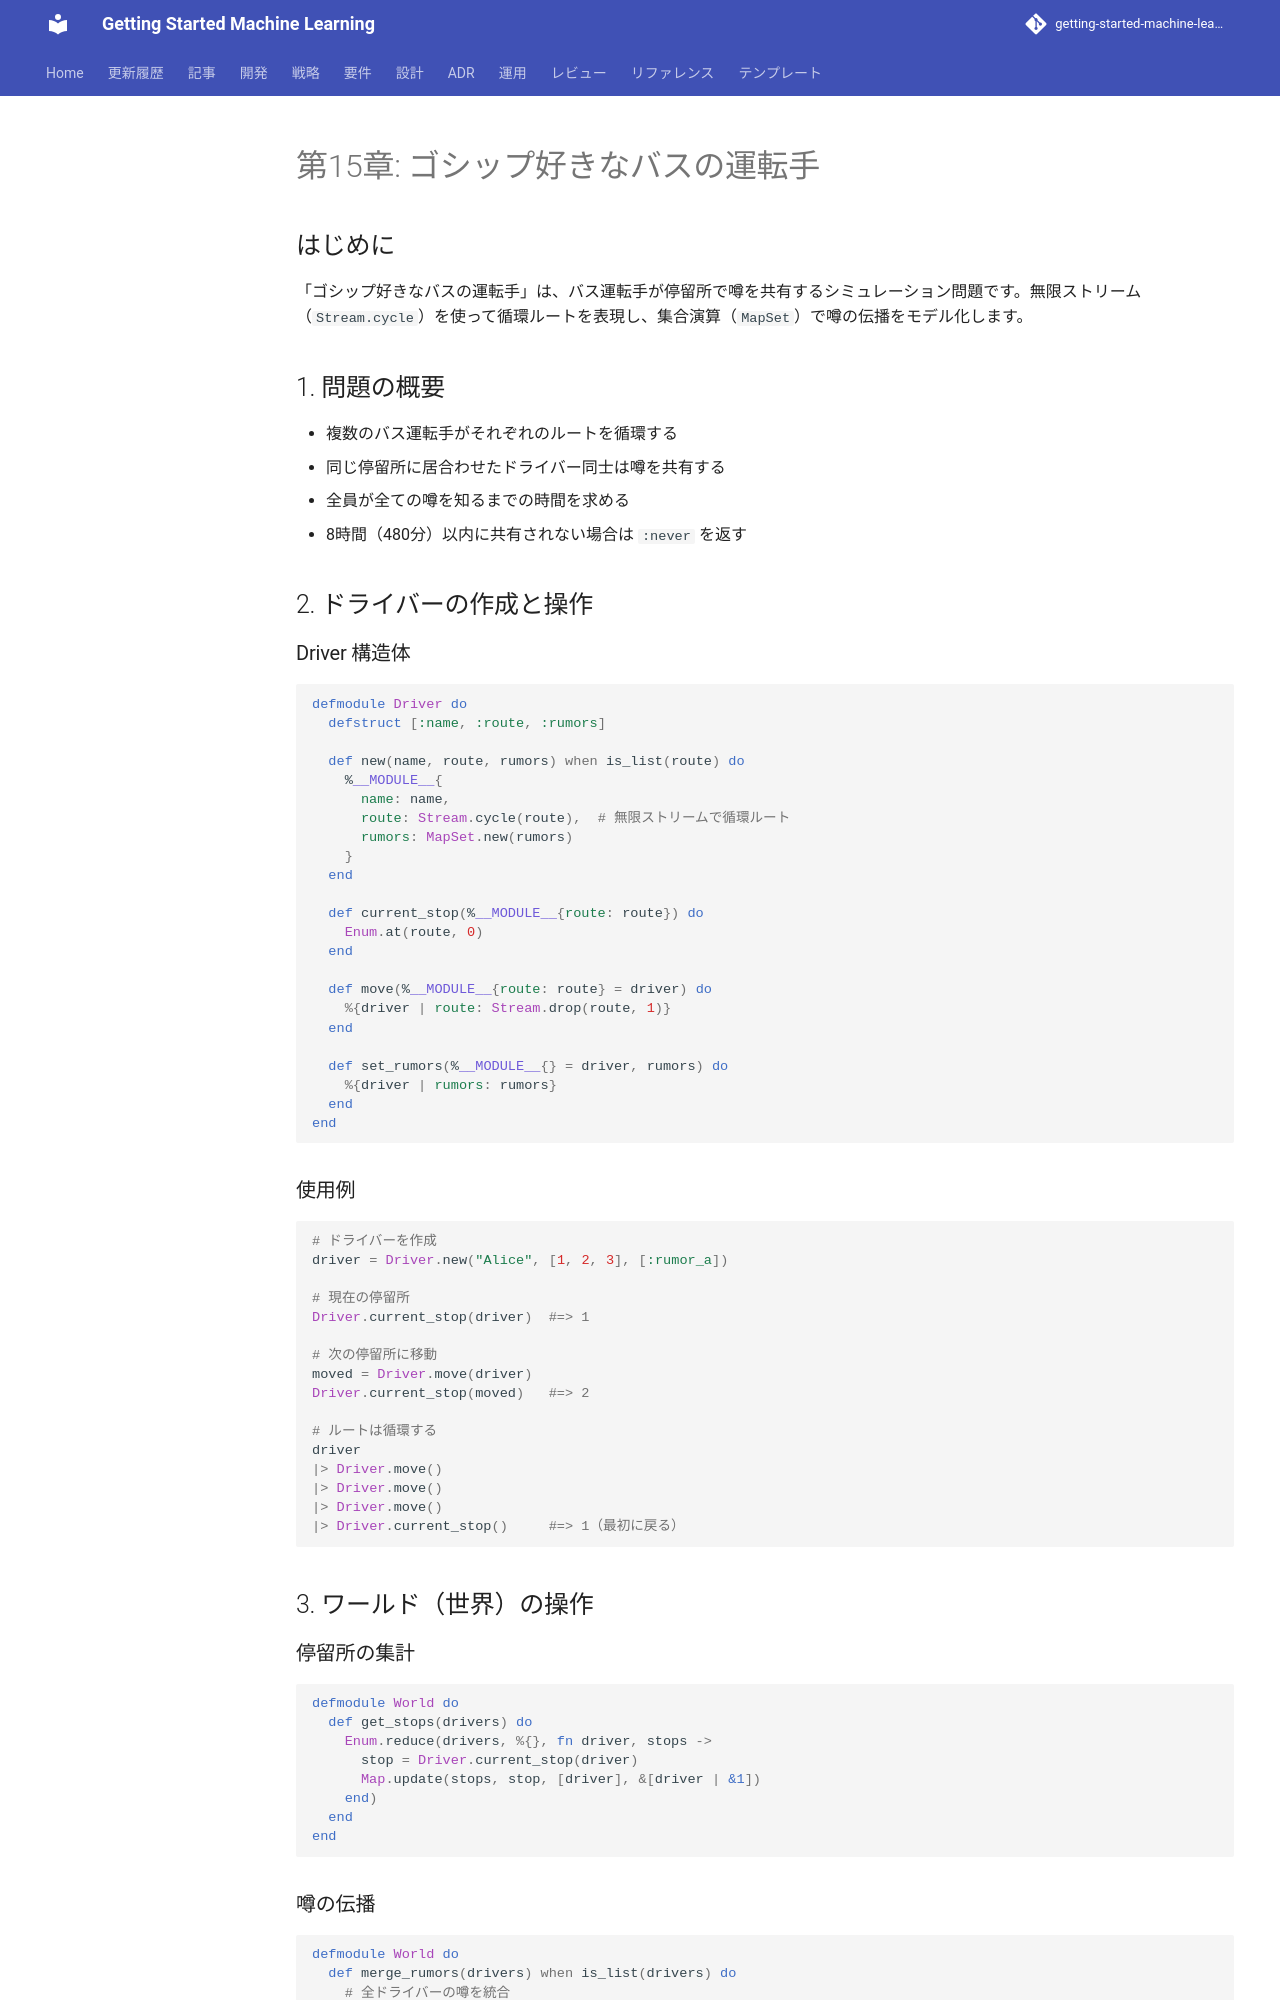

repository: k2works/getting-started-machine-learning · page: article/functional-desgin-ppp/elixir/15-gossiping-bus-drivers/index.html · generator: mkdocs

---
type: Article
title: "第15章: ゴシップ好きなバスの運転手"
description: "「ゴシップ好きなバスの運転手」は、バス運転手が停留所で噂を共有するシミュレーション問題です。"
tags: [article, functional-desgin-ppp, elixir]
status: stable
generated: { by: human:kakimomokuri, at: 2026-03-24T05:22:28Z }
---

# 第15章: ゴシップ好きなバスの運転手

## はじめに

「ゴシップ好きなバスの運転手」は、バス運転手が停留所で噂を共有するシミュレーション問題です。無限ストリーム（`Stream.cycle`）を使って循環ルートを表現し、集合演算（`MapSet`）で噂の伝播をモデル化します。

## 1. 問題の概要

- 複数のバス運転手がそれぞれのルートを循環する
- 同じ停留所に居合わせたドライバー同士は噂を共有する
- 全員が全ての噂を知るまでの時間を求める
- 8時間（480分）以内に共有されない場合は `:never` を返す

## 2. ドライバーの作成と操作

### Driver 構造体

```elixir
defmodule Driver do
  defstruct [:name, :route, :rumors]

  def new(name, route, rumors) when is_list(route) do
    %__MODULE__{
      name: name,
      route: Stream.cycle(route),  # 無限ストリームで循環ルート
      rumors: MapSet.new(rumors)
    }
  end

  def current_stop(%__MODULE__{route: route}) do
    Enum.at(route, 0)
  end

  def move(%__MODULE__{route: route} = driver) do
    %{driver | route: Stream.drop(route, 1)}
  end

  def set_rumors(%__MODULE__{} = driver, rumors) do
    %{driver | rumors: rumors}
  end
end
```

### 使用例

```elixir
# ドライバーを作成
driver = Driver.new("Alice", [1, 2, 3], [:rumor_a])

# 現在の停留所
Driver.current_stop(driver)  #=> 1

# 次の停留所に移動
moved = Driver.move(driver)
Driver.current_stop(moved)   #=> 2

# ルートは循環する
driver
|> Driver.move()
|> Driver.move()
|> Driver.move()
|> Driver.current_stop()     #=> 1（最初に戻る）
```

## 3. ワールド（世界）の操作

### 停留所の集計

```elixir
defmodule World do
  def get_stops(drivers) do
    Enum.reduce(drivers, %{}, fn driver, stops ->
      stop = Driver.current_stop(driver)
      Map.update(stops, stop, [driver], &[driver | &1])
    end)
  end
end
```
